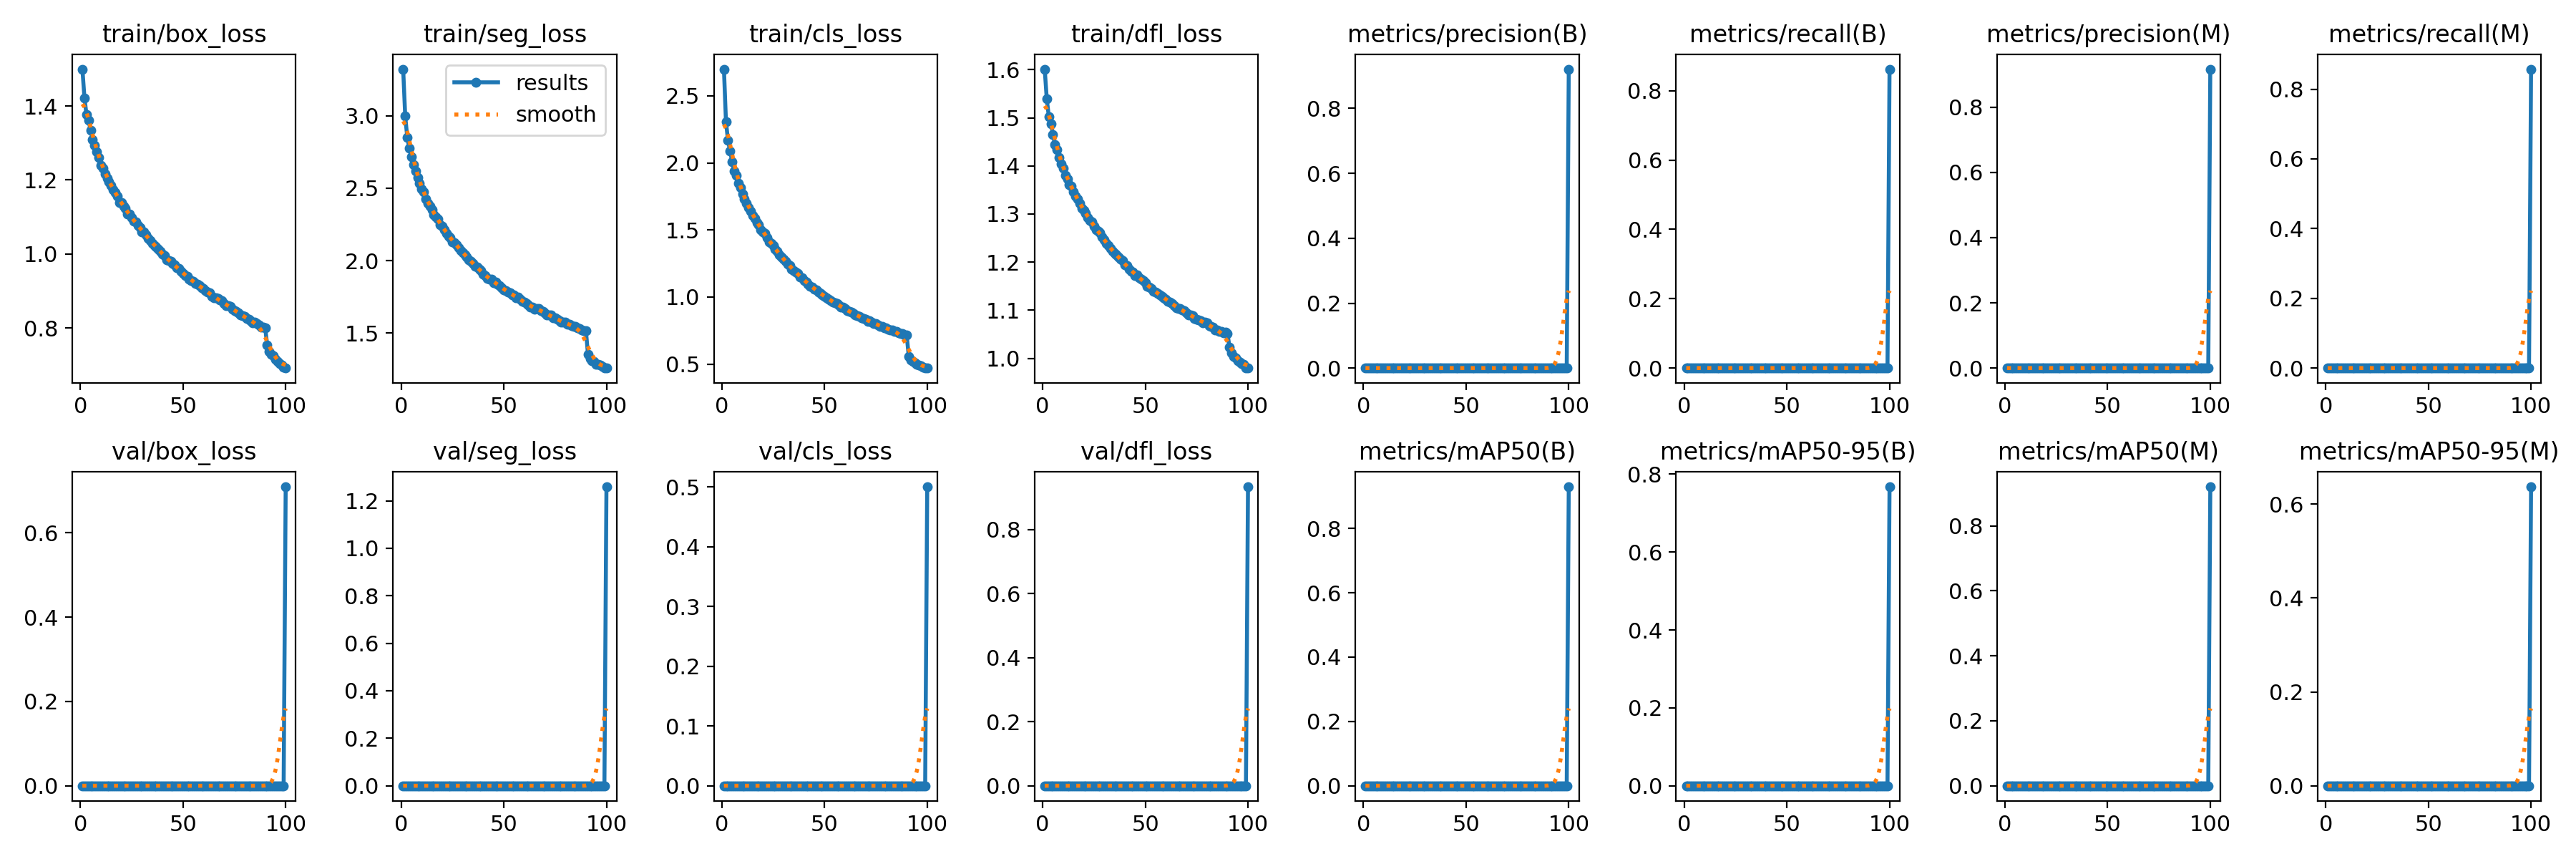

The file beside this chart, header and first rows:
epoch, train/box_loss, train/seg_loss, train/cls_loss, train/dfl_loss, metrics/precision(B), metrics/recall(B), metrics/mAP50(B), metrics/mAP50-95(B), metrics/precision(M), metrics/recall(M), metrics/mAP50(M), metrics/mAP50-95(M), val/box_loss, val/seg_loss, val/cls_loss, val/dfl_loss, lr/pg0, lr/pg1, lr/pg2
1, 1.5, 3.321, 2.699, 1.601, 0, 0, 0, 0, 0, 0, 0, 0, 0, 0, 0, 0, 0.06675, 3.3282e-05, 3.3282e-05
2, 1.422, 2.995, 2.304, 1.54, 0, 0, 0, 0, 0, 0, 0, 0, 0, 0, 0, 0, 0.03345, 6.6016e-05, 6.6016e-05
3, 1.376, 2.85, 2.166, 1.503, 0, 0, 0, 0, 0, 0, 0, 0, 0, 0, 0, 0, 0.0001491, 9.815e-05, 9.815e-05
4, 1.361, 2.777, 2.089, 1.488, 0, 0, 0, 0, 0, 0, 0, 0, 0, 0, 0, 0, 9.73e-05, 9.73e-05, 9.73e-05
5, 1.334, 2.718, 2.008, 1.466, 0, 0, 0, 0, 0, 0, 0, 0, 0, 0, 0, 0, 9.64e-05, 9.64e-05, 9.64e-05
6, 1.309, 2.66, 1.941, 1.444, 0, 0, 0, 0, 0, 0, 0, 0, 0, 0, 0, 0, 9.55e-05, 9.55e-05, 9.55e-05
7, 1.294, 2.616, 1.906, 1.433, 0, 0, 0, 0, 0, 0, 0, 0, 0, 0, 0, 0, 9.46e-05, 9.46e-05, 9.46e-05
8, 1.277, 2.572, 1.85, 1.417, 0, 0, 0, 0, 0, 0, 0, 0, 0, 0, 0, 0, 9.37e-05, 9.37e-05, 9.37e-05
9, 1.261, 2.533, 1.818, 1.405, 0, 0, 0, 0, 0, 0, 0, 0, 0, 0, 0, 0, 9.28e-05, 9.28e-05, 9.28e-05
10, 1.24, 2.492, 1.765, 1.395, 0, 0, 0, 0, 0, 0, 0, 0, 0, 0, 0, 0, 9.19e-05, 9.19e-05, 9.19e-05
11, 1.231, 2.472, 1.732, 1.381, 0, 0, 0, 0, 0, 0, 0, 0, 0, 0, 0, 0, 9.1e-05, 9.1e-05, 9.1e-05
12, 1.215, 2.426, 1.698, 1.373, 0, 0, 0, 0, 0, 0, 0, 0, 0, 0, 0, 0, 9.01e-05, 9.01e-05, 9.01e-05
13, 1.204, 2.397, 1.665, 1.361, 0, 0, 0, 0, 0, 0, 0, 0, 0, 0, 0, 0, 8.92e-05, 8.92e-05, 8.92e-05
14, 1.195, 2.377, 1.642, 1.359, 0, 0, 0, 0, 0, 0, 0, 0, 0, 0, 0, 0, 8.83e-05, 8.83e-05, 8.83e-05
15, 1.185, 2.35, 1.607, 1.346, 0, 0, 0, 0, 0, 0, 0, 0, 0, 0, 0, 0, 8.74e-05, 8.74e-05, 8.74e-05
16, 1.174, 2.318, 1.584, 1.338, 0, 0, 0, 0, 0, 0, 0, 0, 0, 0, 0, 0, 8.65e-05, 8.65e-05, 8.65e-05
17, 1.166, 2.303, 1.554, 1.332, 0, 0, 0, 0, 0, 0, 0, 0, 0, 0, 0, 0, 8.56e-05, 8.56e-05, 8.56e-05
18, 1.157, 2.289, 1.54, 1.322, 0, 0, 0, 0, 0, 0, 0, 0, 0, 0, 0, 0, 8.47e-05, 8.47e-05, 8.47e-05
19, 1.139, 2.245, 1.502, 1.312, 0, 0, 0, 0, 0, 0, 0, 0, 0, 0, 0, 0, 8.38e-05, 8.38e-05, 8.38e-05
20, 1.14, 2.236, 1.484, 1.308, 0, 0, 0, 0, 0, 0, 0, 0, 0, 0, 0, 0, 8.29e-05, 8.29e-05, 8.29e-05
21, 1.129, 2.215, 1.472, 1.302, 0, 0, 0, 0, 0, 0, 0, 0, 0, 0, 0, 0, 8.2e-05, 8.2e-05, 8.2e-05
22, 1.123, 2.188, 1.442, 1.293, 0, 0, 0, 0, 0, 0, 0, 0, 0, 0, 0, 0, 8.11e-05, 8.11e-05, 8.11e-05
23, 1.108, 2.168, 1.41, 1.286, 0, 0, 0, 0, 0, 0, 0, 0, 0, 0, 0, 0, 8.02e-05, 8.02e-05, 8.02e-05
24, 1.108, 2.161, 1.4, 1.283, 0, 0, 0, 0, 0, 0, 0, 0, 0, 0, 0, 0, 7.93e-05, 7.93e-05, 7.93e-05
25, 1.097, 2.13, 1.383, 1.274, 0, 0, 0, 0, 0, 0, 0, 0, 0, 0, 0, 0, 7.84e-05, 7.84e-05, 7.84e-05
26, 1.088, 2.124, 1.359, 1.267, 0, 0, 0, 0, 0, 0, 0, 0, 0, 0, 0, 0, 7.75e-05, 7.75e-05, 7.75e-05
27, 1.086, 2.11, 1.342, 1.264, 0, 0, 0, 0, 0, 0, 0, 0, 0, 0, 0, 0, 7.66e-05, 7.66e-05, 7.66e-05
28, 1.078, 2.087, 1.314, 1.261, 0, 0, 0, 0, 0, 0, 0, 0, 0, 0, 0, 0, 7.57e-05, 7.57e-05, 7.57e-05
29, 1.071, 2.07, 1.3, 1.252, 0, 0, 0, 0, 0, 0, 0, 0, 0, 0, 0, 0, 7.48e-05, 7.48e-05, 7.48e-05
30, 1.059, 2.055, 1.281, 1.247, 0, 0, 0, 0, 0, 0, 0, 0, 0, 0, 0, 0, 7.39e-05, 7.39e-05, 7.39e-05
31, 1.06, 2.041, 1.269, 1.239, 0, 0, 0, 0, 0, 0, 0, 0, 0, 0, 0, 0, 7.3e-05, 7.3e-05, 7.3e-05
32, 1.051, 2.025, 1.247, 1.234, 0, 0, 0, 0, 0, 0, 0, 0, 0, 0, 0, 0, 7.21e-05, 7.21e-05, 7.21e-05
33, 1.042, 2.006, 1.232, 1.228, 0, 0, 0, 0, 0, 0, 0, 0, 0, 0, 0, 0, 7.12e-05, 7.12e-05, 7.12e-05
34, 1.036, 1.998, 1.21, 1.223, 0, 0, 0, 0, 0, 0, 0, 0, 0, 0, 0, 0, 7.03e-05, 7.03e-05, 7.03e-05
35, 1.029, 1.981, 1.197, 1.218, 0, 0, 0, 0, 0, 0, 0, 0, 0, 0, 0, 0, 6.94e-05, 6.94e-05, 6.94e-05
36, 1.024, 1.959, 1.185, 1.215, 0, 0, 0, 0, 0, 0, 0, 0, 0, 0, 0, 0, 6.85e-05, 6.85e-05, 6.85e-05
37, 1.02, 1.955, 1.174, 1.21, 0, 0, 0, 0, 0, 0, 0, 0, 0, 0, 0, 0, 6.76e-05, 6.76e-05, 6.76e-05
38, 1.013, 1.942, 1.151, 1.206, 0, 0, 0, 0, 0, 0, 0, 0, 0, 0, 0, 0, 6.67e-05, 6.67e-05, 6.67e-05
39, 1.008, 1.933, 1.141, 1.203, 0, 0, 0, 0, 0, 0, 0, 0, 0, 0, 0, 0, 6.58e-05, 6.58e-05, 6.58e-05
40, 0.9991, 1.905, 1.125, 1.194, 0, 0, 0, 0, 0, 0, 0, 0, 0, 0, 0, 0, 6.49e-05, 6.49e-05, 6.49e-05
41, 0.9949, 1.897, 1.113, 1.193, 0, 0, 0, 0, 0, 0, 0, 0, 0, 0, 0, 0, 6.4e-05, 6.4e-05, 6.4e-05
42, 0.9846, 1.877, 1.095, 1.185, 0, 0, 0, 0, 0, 0, 0, 0, 0, 0, 0, 0, 6.31e-05, 6.31e-05, 6.31e-05
43, 0.9816, 1.872, 1.081, 1.18, 0, 0, 0, 0, 0, 0, 0, 0, 0, 0, 0, 0, 6.22e-05, 6.22e-05, 6.22e-05
44, 0.981, 1.872, 1.076, 1.18, 0, 0, 0, 0, 0, 0, 0, 0, 0, 0, 0, 0, 6.13e-05, 6.13e-05, 6.13e-05
45, 0.9743, 1.848, 1.061, 1.172, 0, 0, 0, 0, 0, 0, 0, 0, 0, 0, 0, 0, 6.04e-05, 6.04e-05, 6.04e-05
46, 0.9707, 1.85, 1.054, 1.174, 0, 0, 0, 0, 0, 0, 0, 0, 0, 0, 0, 0, 5.95e-05, 5.95e-05, 5.95e-05
47, 0.9632, 1.837, 1.037, 1.168, 0, 0, 0, 0, 0, 0, 0, 0, 0, 0, 0, 0, 5.86e-05, 5.86e-05, 5.86e-05
48, 0.9604, 1.825, 1.029, 1.165, 0, 0, 0, 0, 0, 0, 0, 0, 0, 0, 0, 0, 5.77e-05, 5.77e-05, 5.77e-05
49, 0.9535, 1.815, 1.015, 1.162, 0, 0, 0, 0, 0, 0, 0, 0, 0, 0, 0, 0, 5.68e-05, 5.68e-05, 5.68e-05
50, 0.948, 1.798, 1.005, 1.158, 0, 0, 0, 0, 0, 0, 0, 0, 0, 0, 0, 0, 5.59e-05, 5.59e-05, 5.59e-05
51, 0.9415, 1.795, 0.9959, 1.15, 0, 0, 0, 0, 0, 0, 0, 0, 0, 0, 0, 0, 5.5e-05, 5.5e-05, 5.5e-05
52, 0.9386, 1.782, 0.9858, 1.148, 0, 0, 0, 0, 0, 0, 0, 0, 0, 0, 0, 0, 5.41e-05, 5.41e-05, 5.41e-05
53, 0.9326, 1.779, 0.9721, 1.145, 0, 0, 0, 0, 0, 0, 0, 0, 0, 0, 0, 0, 5.32e-05, 5.32e-05, 5.32e-05
54, 0.9285, 1.762, 0.96, 1.14, 0, 0, 0, 0, 0, 0, 0, 0, 0, 0, 0, 0, 5.23e-05, 5.23e-05, 5.23e-05
55, 0.9269, 1.764, 0.9567, 1.138, 0, 0, 0, 0, 0, 0, 0, 0, 0, 0, 0, 0, 5.14e-05, 5.14e-05, 5.14e-05
56, 0.9211, 1.746, 0.9506, 1.135, 0, 0, 0, 0, 0, 0, 0, 0, 0, 0, 0, 0, 5.05e-05, 5.05e-05, 5.05e-05
57, 0.9182, 1.749, 0.9397, 1.132, 0, 0, 0, 0, 0, 0, 0, 0, 0, 0, 0, 0, 4.96e-05, 4.96e-05, 4.96e-05
58, 0.9143, 1.734, 0.9265, 1.129, 0, 0, 0, 0, 0, 0, 0, 0, 0, 0, 0, 0, 4.87e-05, 4.87e-05, 4.87e-05
59, 0.908, 1.719, 0.9232, 1.126, 0, 0, 0, 0, 0, 0, 0, 0, 0, 0, 0, 0, 4.78e-05, 4.78e-05, 4.78e-05
60, 0.9067, 1.713, 0.9122, 1.123, 0, 0, 0, 0, 0, 0, 0, 0, 0, 0, 0, 0, 4.69e-05, 4.69e-05, 4.69e-05
... 40 more rows
